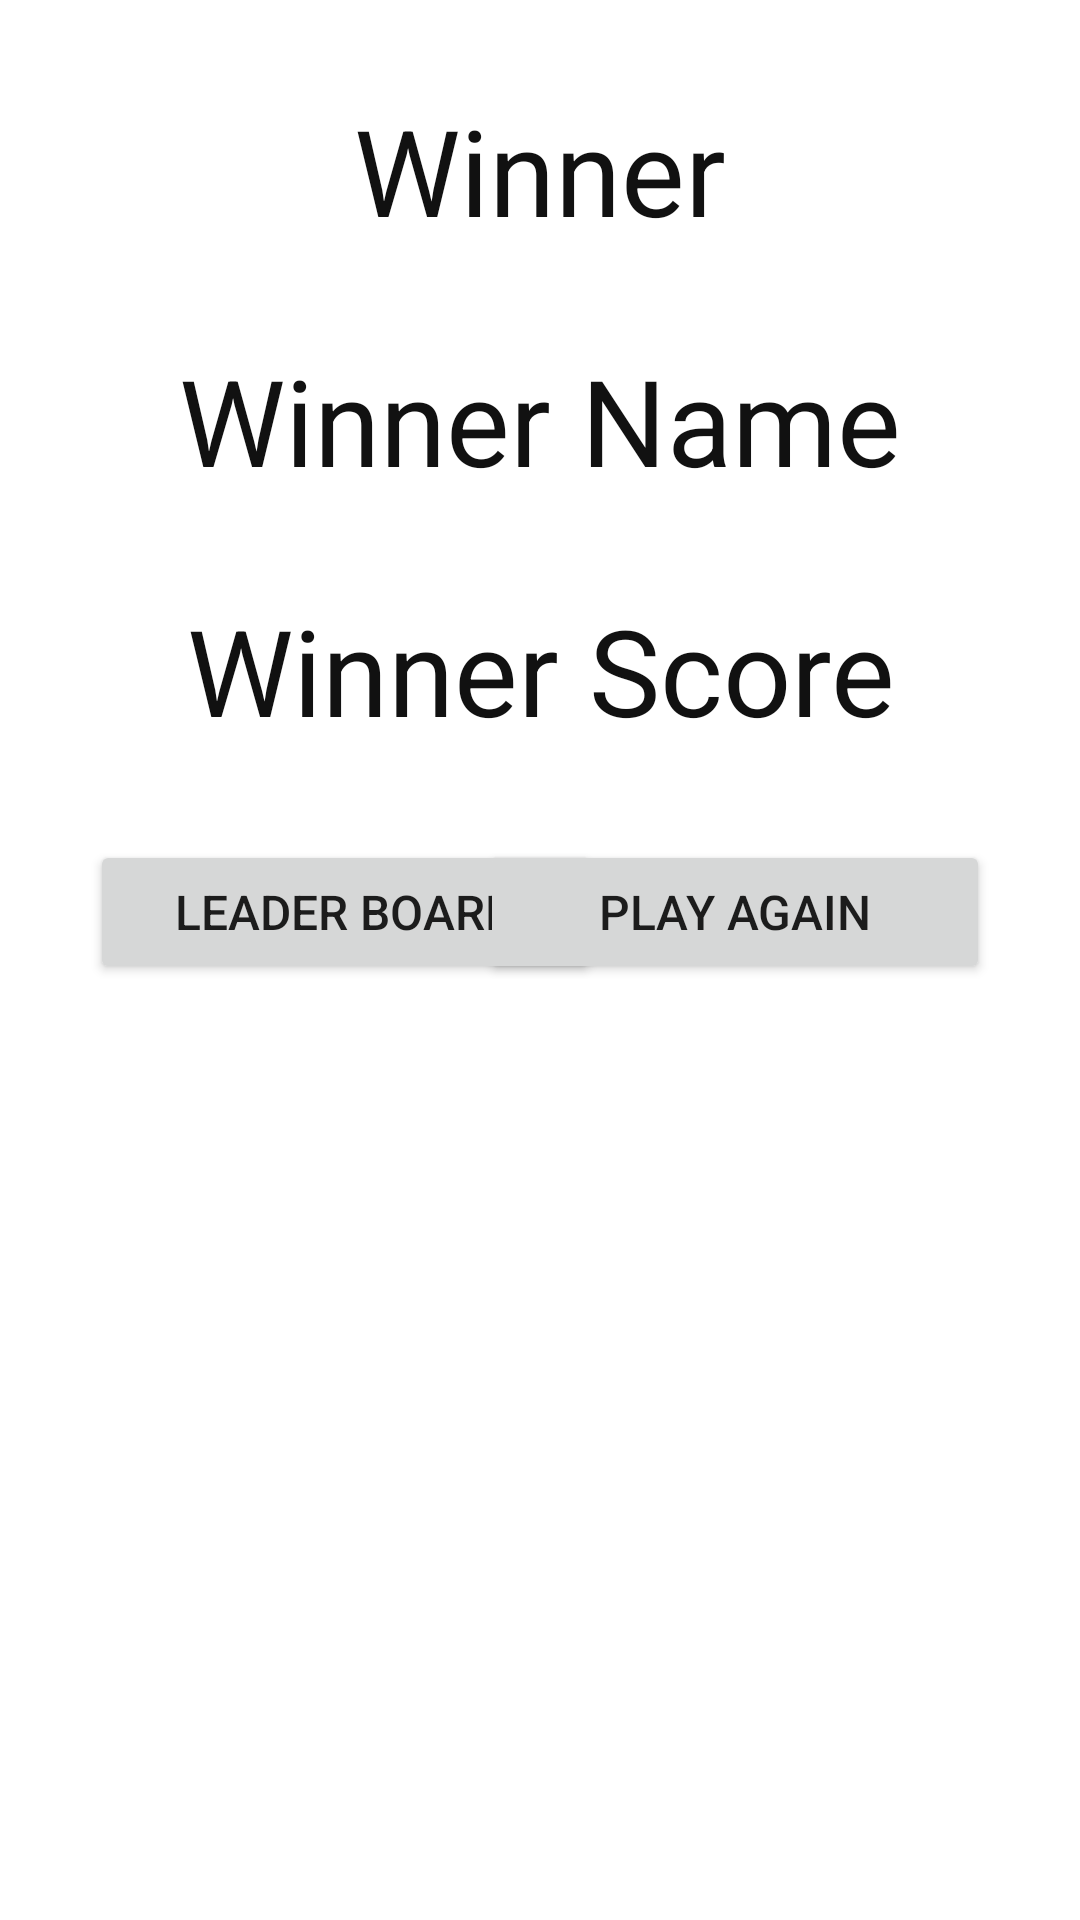

Reconstruct the res/layout file that produces this screen, plus the resources it refers to.
<!-- AndroidManifest.xml: application theme AppTheme -->
<!-- res/layout/fragment_finish.xml -->
<?xml version="1.0" encoding="utf-8"?>
<androidx.constraintlayout.widget.ConstraintLayout xmlns:android="http://schemas.android.com/apk/res/android"
    xmlns:app="http://schemas.android.com/apk/res-auto"
    xmlns:tools="http://schemas.android.com/tools"
    android:layout_width="match_parent"
    android:layout_height="wrap_content"
    tools:context=".FinishFragment">

    <TextView
        android:id="@+id/titleFinish"
        android:layout_width="match_parent"
        android:layout_height="wrap_content"
        android:layout_margin="30dp"
        android:text="@string/finish_fragment_title"
        android:textAlignment="center"
        android:textSize="40sp"
        android:textColor="#111"
        app:layout_constraintTop_toTopOf="parent" />

    <TextView
        android:id="@+id/winnerNameFinish"
        android:layout_width="match_parent"
        android:layout_height="wrap_content"
        android:layout_margin="30dp"
        android:text="@string/finish_fragment_winner_name"
        android:textAlignment="center"
        android:textSize="40sp"
        android:textColor="#111"
        app:layout_constraintTop_toBottomOf="@+id/titleFinish"
        tools:layout_editor_absoluteX="0dp" />

    <TextView
        android:id="@+id/winnerScoreFinish"
        android:layout_width="match_parent"
        android:layout_height="wrap_content"
        android:layout_margin="30dp"
        android:text="@string/finish_fragment_winner_score"
        android:textAlignment="center"
        android:textSize="40sp"
        android:textColor="#111"
        app:layout_constraintTop_toBottomOf="@+id/winnerNameFinish"
        tools:layout_editor_absoluteX="0dp" />

    <Button
        android:id="@+id/historyFinish"
        android:layout_width="170dp"
        android:layout_height="wrap_content"
        android:layout_margin="30dp"
        android:layout_marginTop="401dp"
        android:text="@string/finish_fragment_history"
        android:textSize="16sp"
        app:layout_constraintStart_toStartOf="parent"
        app:layout_constraintTop_toBottomOf="@+id/winnerScoreFinish" />

    <Button
        android:id="@+id/startAgainFinish"
        android:layout_width="170dp"
        android:layout_height="wrap_content"
        android:layout_margin="30dp"
        android:text="@string/finish_fragment_start"
        android:textSize="16sp"

        app:layout_constraintEnd_toEndOf="parent"
        app:layout_constraintTop_toBottomOf="@+id/winnerScoreFinish" />

</androidx.constraintlayout.widget.ConstraintLayout>
<!-- resources referenced by this layout -->
<resources>
  <string name="finish_fragment_history">Leader Board</string>
  <string name="finish_fragment_start">Play again</string>
  <string name="finish_fragment_title">Winner</string>
  <string name="finish_fragment_winner_name">Winner Name</string>
  <string name="finish_fragment_winner_score">Winner Score</string>
  <style name="AppTheme" parent="Theme.MaterialComponents.DayNight.DarkActionBar">
          
          <item name="colorPrimary">@color/colorPrimary</item>
          <item name="colorPrimaryDark">@color/colorPrimaryDark</item>
          <item name="colorAccent">@color/colorAccent</item>
          <item name="color">#2E2C2C</item>
      </style>
  <!-- not gathered from this repository: default colours our renderer supplied (Android Studio template values) -->
  <color name="colorPrimary">#FF6200EE</color>
  <color name="colorPrimaryDark">#FF3700B3</color>
  <color name="colorAccent">#FF03DAC5</color>
</resources>
